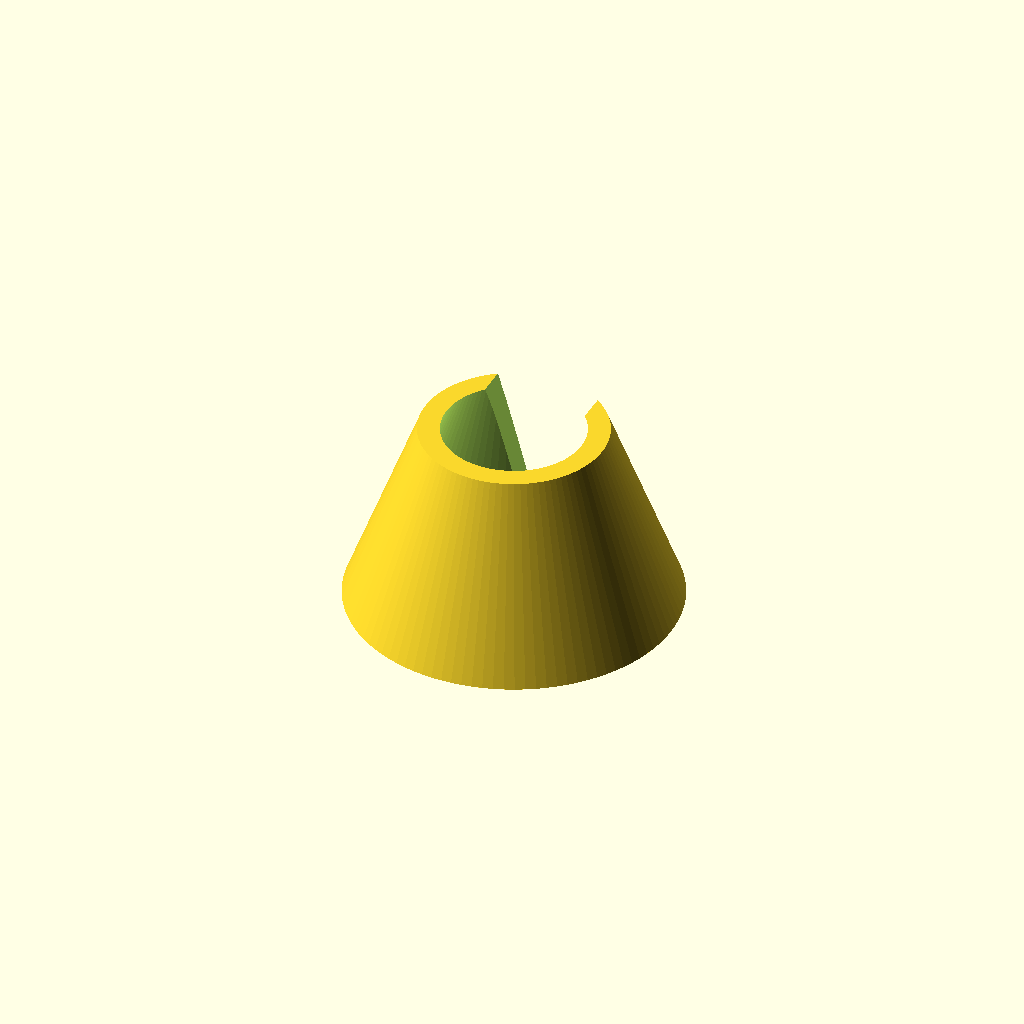
Cell 1 — every parameter at its default value.
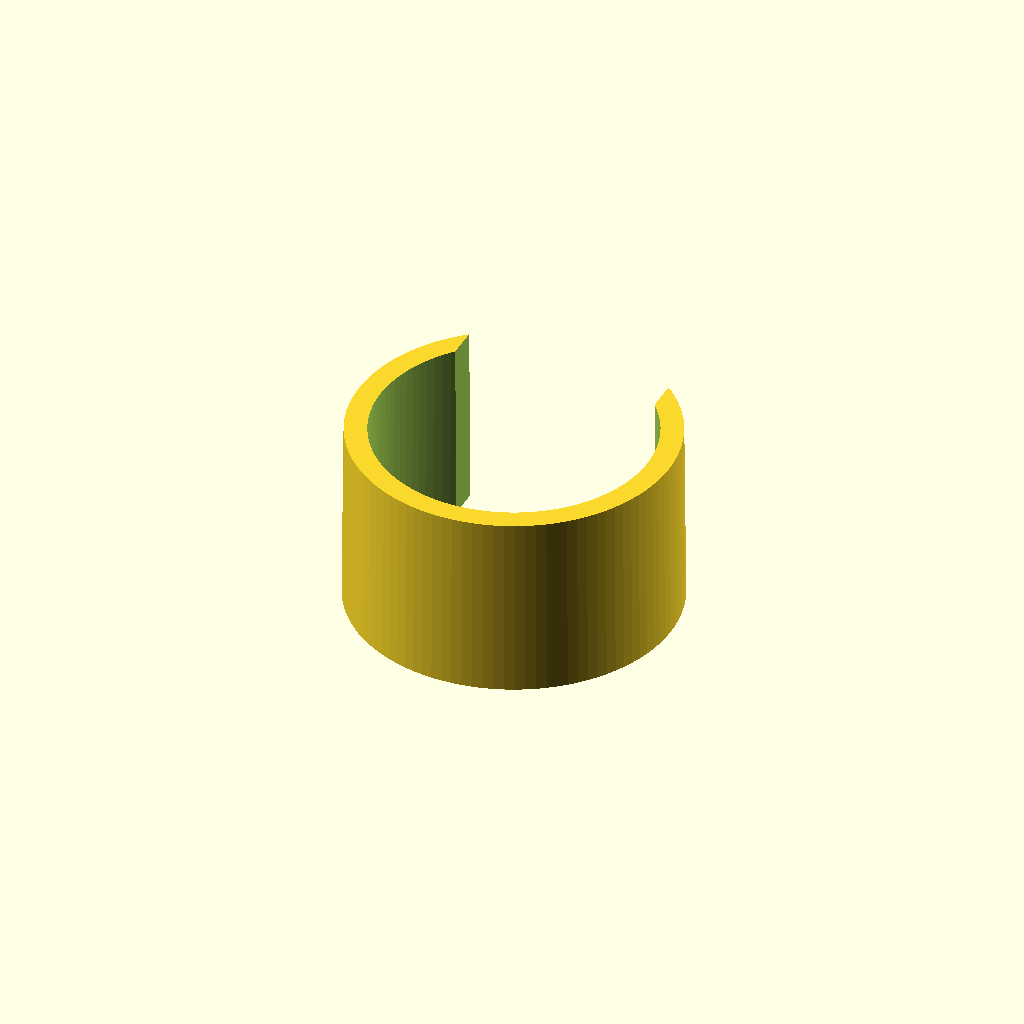
Cell 2: ds = 14.8 (everything else at default).
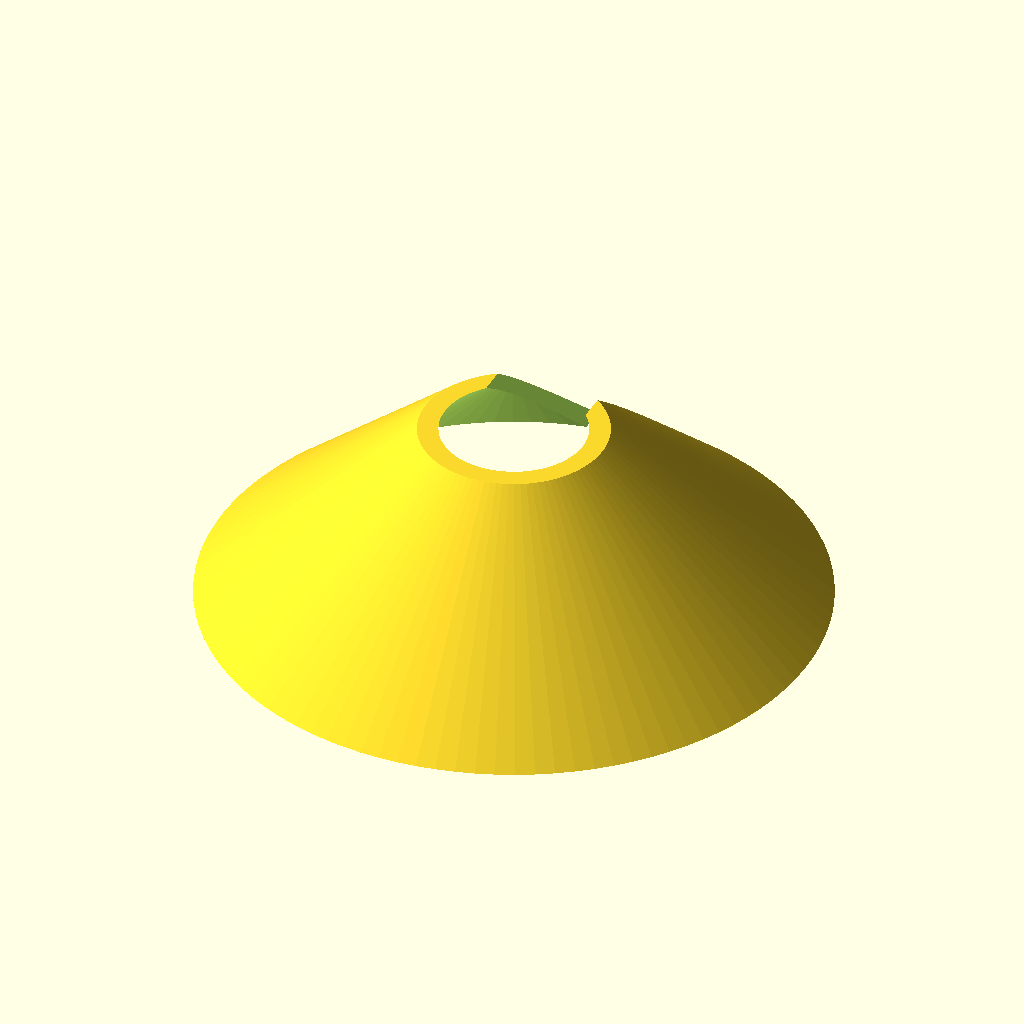
Cell 3: dl = 30 (everything else at default).
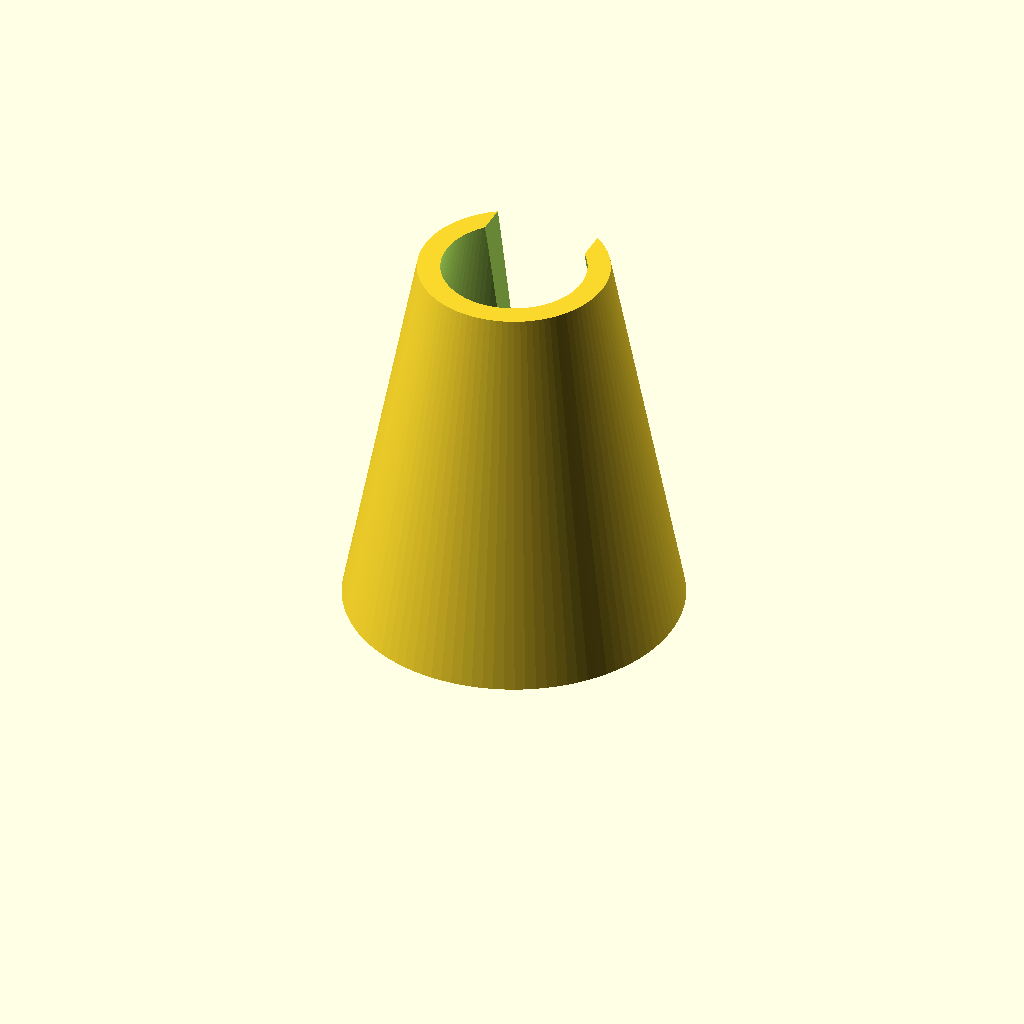
Cell 4: hl = 20 (everything else at default).
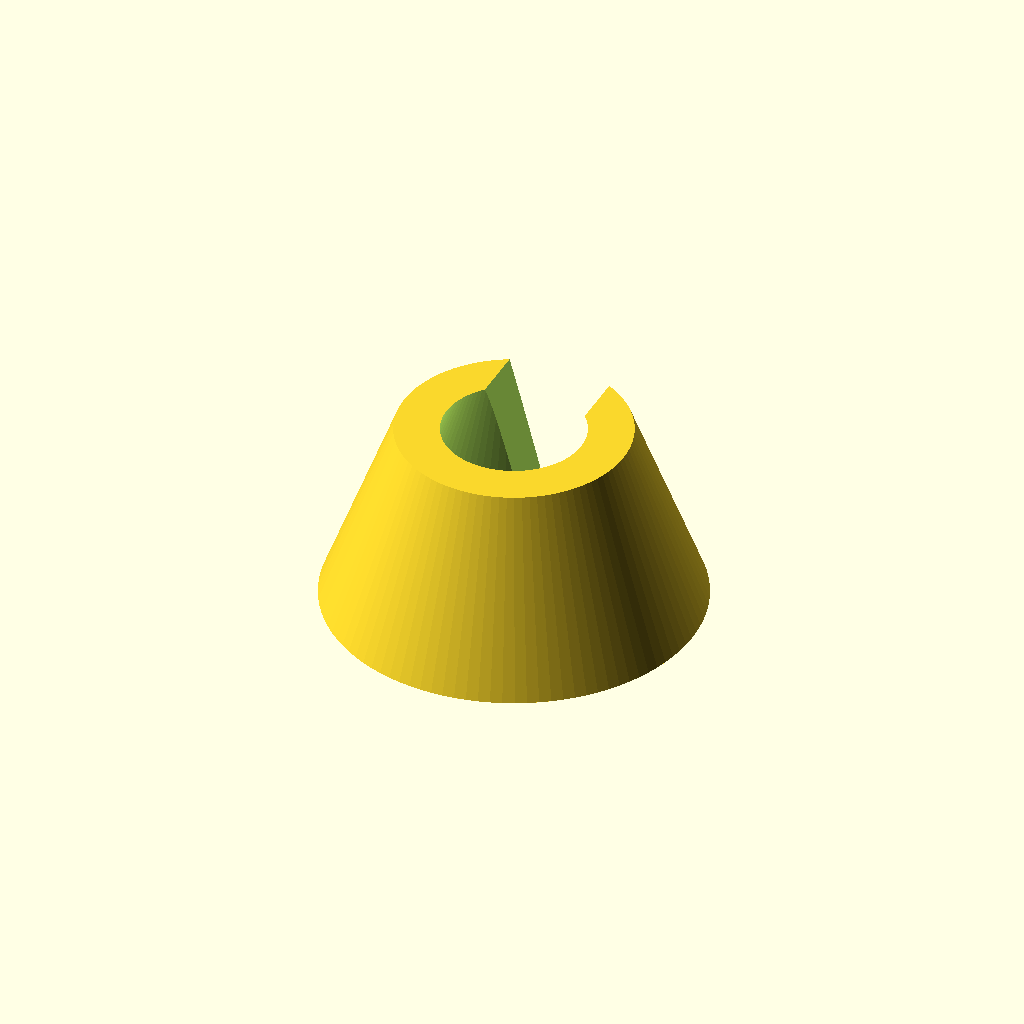
Cell 5: t = 2.4 (everything else at default).
All cells are drawn from one camera (rotation 55°, 0°, 25°, orthographic, colour scheme Cornfield), so only the parameter changes between them.
OpenSCAD source file openscad/Printables/marca_vinho.scad:
$fn=100;

ds=7.4;
dl=15;
hl=10;
t=1.2;
s=ds/4*3;

difference(){
    union(){
        cylinder(d1=dl+t*2, d2=ds+t*2, h=hl);

        //cylinder(d=ds+t*2, h=hl*2);
    }
    
    translate([0,0,-.1])
    cylinder(d1=dl, d2=ds, h=hl+.2);

    cylinder(d=ds, h=hl*2+.2);

    translate([-s/2,0,-.1])
    cube([s,dl+t*3,hl*3]);
}
Customizer parameters (derived from the source; name, type, default, range or options):
ds: number, default 7.4
dl: number, default 15
hl: number, default 10
t: number, default 1.2
